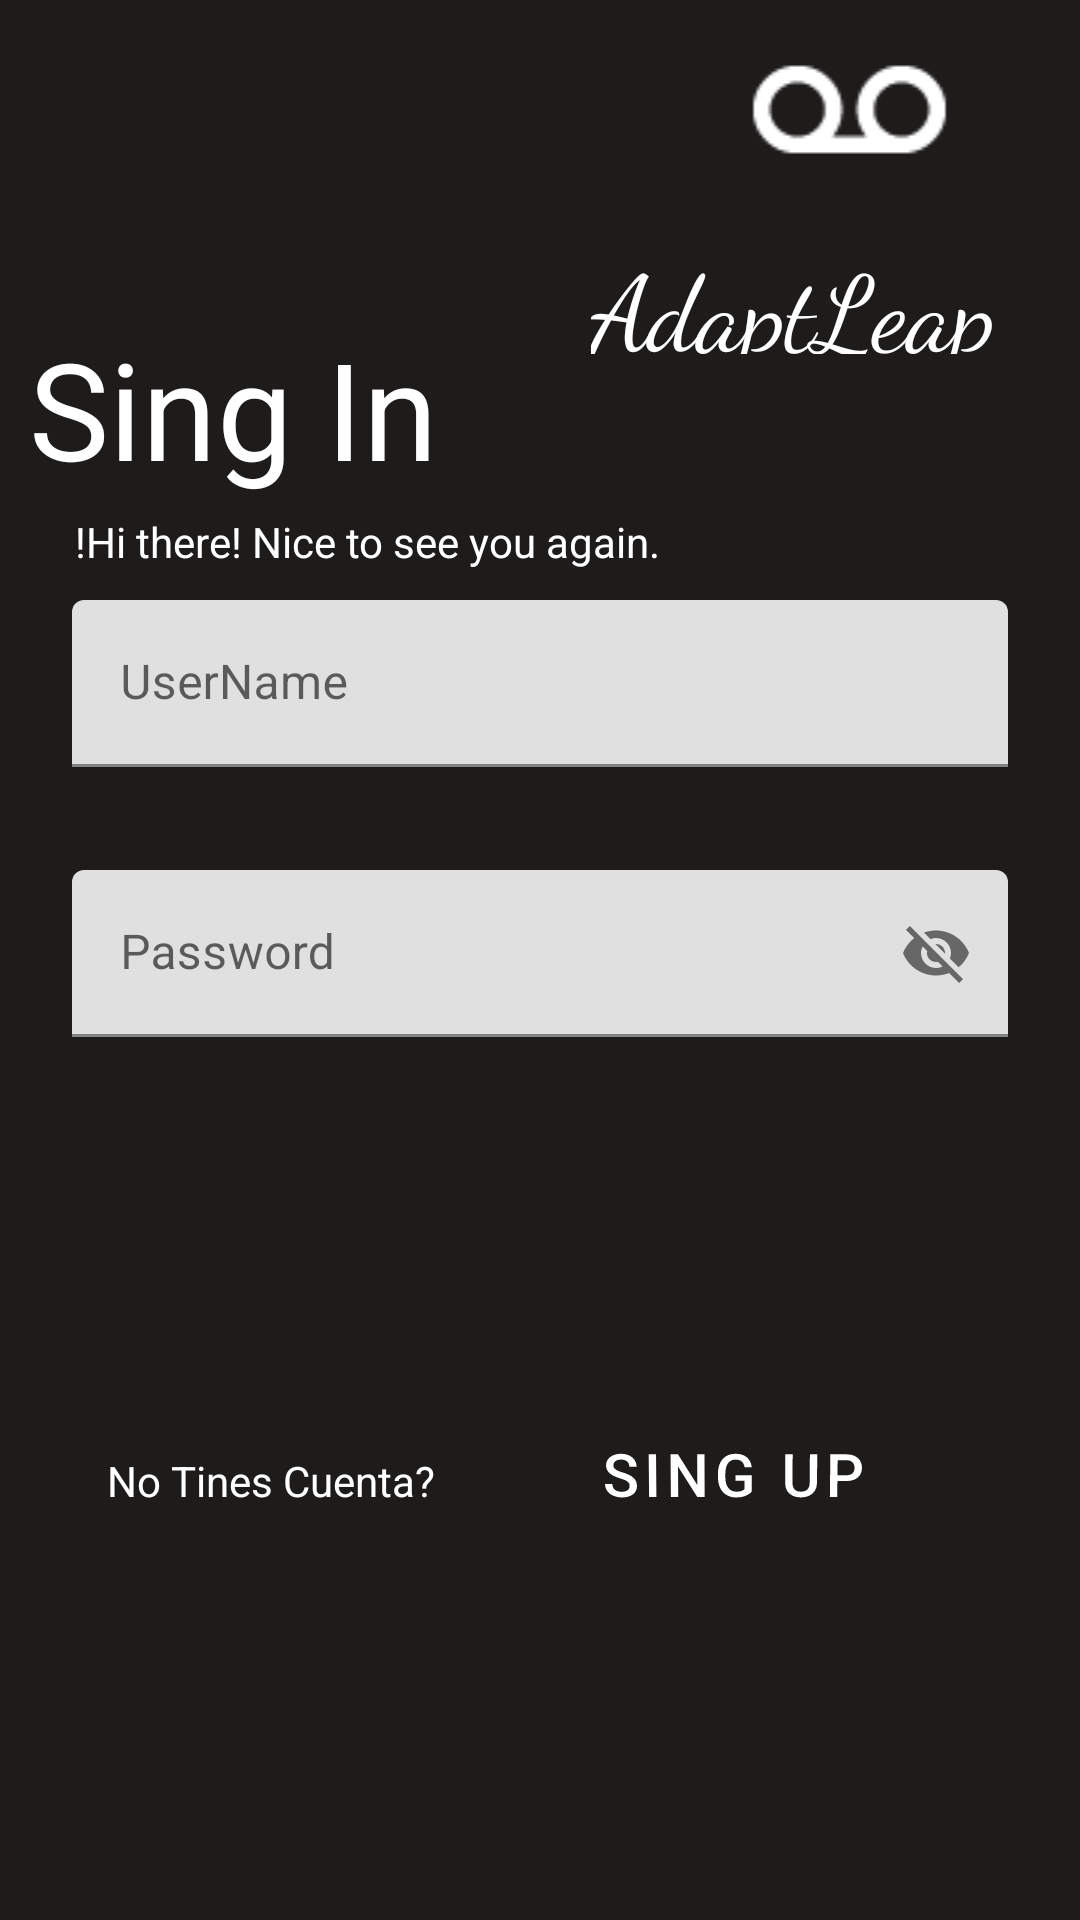

Write the Android layout XML for this screen, with the resource values it uses.
<!-- AndroidManifest.xml: application theme Theme.PoyectoFinal -->
<!-- res/layout/fragment_login.xml -->
<?xml version="1.0" encoding="utf-8"?>
<androidx.constraintlayout.widget.ConstraintLayout xmlns:android="http://schemas.android.com/apk/res/android"
    xmlns:app="http://schemas.android.com/apk/res-auto"
    xmlns:tools="http://schemas.android.com/tools"
    android:id="@+id/container"
    android:layout_width="match_parent"
    android:layout_height="match_parent"
    android:background="#1E1B1B"
    android:paddingLeft="@dimen/fragment_horizontal_margin"
    android:paddingTop="@dimen/fragment_vertical_margin"
    android:paddingRight="@dimen/fragment_horizontal_margin"
    android:paddingBottom="@dimen/fragment_vertical_margin"
    tools:context="Login">



    <com.google.android.material.textfield.TextInputLayout
        android:id="@+id/emailLogin"
        style="@style/Widget.MaterialComponents.TextInputLayout.FilledBox"
        android:layout_width="0dp"
        android:layout_height="60dp"
        android:layout_marginStart="24dp"
        android:layout_marginTop="200dp"
        android:layout_marginEnd="24dp"
        android:hint="UserName"
        android:inputType="textEmailAddress"
        android:selectAllOnFocus="true"
        app:layout_constraintEnd_toEndOf="parent"
        app:layout_constraintStart_toStartOf="parent"
        app:layout_constraintTop_toTopOf="parent">


        <com.google.android.material.textfield.TextInputEditText
            android:id="@+id/emailTextLogin"
            android:layout_width="match_parent"
            android:layout_height="wrap_content"
            android:textColor="#000000" />
    </com.google.android.material.textfield.TextInputLayout>

    <com.google.android.material.textfield.TextInputLayout
        android:id="@+id/passwordLogin"
        android:layout_width="0dp"
        android:layout_height="60dp"
        android:layout_marginStart="24dp"
        android:layout_marginTop="30dp"
        android:layout_marginEnd="24dp"
        android:hint="@string/prompt_password"
        android:imeActionLabel="@string/action_sign_in_short"
        android:imeOptions="actionDone"
        android:inputType="textPassword"
        android:selectAllOnFocus="true"
        app:endIconMode="password_toggle"
        app:layout_constraintEnd_toEndOf="parent"
        app:layout_constraintStart_toStartOf="parent"
        app:layout_constraintTop_toBottomOf="@+id/emailLogin">

        <com.google.android.material.textfield.TextInputEditText
            android:id="@+id/passwordTextLogin"
            android:layout_width="match_parent"
            android:layout_height="wrap_content" />
    </com.google.android.material.textfield.TextInputLayout>

    <Button
        android:id="@+id/loginBtn"
        style="@style/Widget.Material3.Button.ElevatedButton"
        android:layout_width="139dp"
        android:layout_height="55dp"
        android:layout_marginStart="146dp"
        android:layout_marginTop="80dp"
        android:layout_marginEnd="161dp"
        android:layout_marginBottom="250dp"
        android:text="Sing In"
        android:textSize="20dp"
        app:layout_constraintBottom_toBottomOf="parent"
        app:layout_constraintEnd_toEndOf="parent"
        app:layout_constraintStart_toStartOf="parent"
        app:layout_constraintTop_toBottomOf="@+id/passwordLogin" />

    <ProgressBar
        android:id="@+id/loading"
        android:layout_width="wrap_content"
        android:layout_height="wrap_content"
        android:layout_gravity="center"
        android:layout_marginStart="32dp"
        android:layout_marginTop="64dp"
        android:layout_marginEnd="32dp"
        android:layout_marginBottom="64dp"
        android:visibility="gone"
        app:layout_constraintBottom_toBottomOf="parent"
        app:layout_constraintEnd_toEndOf="@+id/passwordLogin"
        app:layout_constraintStart_toStartOf="@+id/passwordLogin"
        app:layout_constraintTop_toTopOf="parent"
        app:layout_constraintVertical_bias="0.3" />

    <TextView
        android:id="@+id/textView2"
        android:layout_width="164dp"
        android:layout_height="58dp"
        android:layout_marginStart="27dp"
        android:layout_marginTop="106dp"
        android:layout_marginEnd="204dp"
        android:layout_marginBottom="36dp"
        android:text="Sing In"
        android:textColor="@color/white"
        android:textSize="45dp"
        app:layout_constraintBottom_toTopOf="@+id/emailLogin"
        app:layout_constraintEnd_toEndOf="parent"
        app:layout_constraintStart_toStartOf="parent"
        app:layout_constraintTop_toTopOf="parent"
        app:layout_constraintVertical_bias="0.44" />

    <TextView
        android:id="@+id/textView3"
        android:layout_width="wrap_content"
        android:layout_height="wrap_content"
        android:layout_marginStart="43dp"
        android:layout_marginTop="7dp"
        android:layout_marginEnd="158dp"
        android:layout_marginBottom="10dp"
        android:text="!Hi there! Nice to see you again."
        android:textColor="@color/white"
        app:layout_constraintBottom_toTopOf="@+id/emailLogin"
        app:layout_constraintEnd_toEndOf="parent"
        app:layout_constraintStart_toStartOf="parent"
        app:layout_constraintTop_toBottomOf="@+id/textView2"
        app:layout_constraintVertical_bias="0.0" />

    <LinearLayout
        android:layout_width="277dp"
        android:layout_height="51dp"
        android:layout_marginStart="50dp"
        android:layout_marginTop="84dp"
        android:layout_marginEnd="62dp"
        android:layout_marginBottom="121dp"
        android:orientation="horizontal"
        app:layout_constraintBottom_toBottomOf="parent"
        app:layout_constraintEnd_toEndOf="parent"
        app:layout_constraintStart_toStartOf="parent"
        app:layout_constraintTop_toBottomOf="@+id/loginBtn">

        <TextView
            android:id="@+id/textView5"
            android:layout_width="wrap_content"
            android:layout_height="wrap_content"
            android:layout_weight="1"
            android:textColor="@color/white"
            android:text="No Tines Cuenta?" />

        <Button
            android:id="@+id/buttonSingUp"
            style="@style/Widget.MaterialComponents.Button.TextButton"
            android:layout_width="wrap_content"
            android:layout_height="wrap_content"
            android:layout_weight="1"
            android:background="#000000"
            android:backgroundTint="#000000"
            android:rotationX="-4"
            android:text="Sing Up"
            android:textColor="@color/white"
            android:textSize="20dp" />
    </LinearLayout>

    <ImageView
        android:id="@+id/imageView2"
        android:layout_width="173dp"
        android:layout_height="72dp"
        android:layout_marginStart="214dp"
        android:layout_marginTop="2dp"
        android:layout_marginEnd="8dp"
        android:layout_marginBottom="66dp"
        android:src="@android:drawable/stat_notify_voicemail"
        app:layout_constraintBottom_toTopOf="@+id/textView3"
        app:layout_constraintEnd_toEndOf="parent"
        app:layout_constraintStart_toStartOf="parent"
        app:layout_constraintTop_toTopOf="parent"
        app:layout_constraintVertical_bias="0.0" />

    <TextView
        android:id="@+id/textView6"
        android:layout_width="153dp"
        android:layout_height="40dp"
        android:layout_marginStart="23dp"
        android:layout_marginTop="4dp"
        android:layout_marginEnd="10dp"
        android:layout_marginBottom="22dp"
        android:fontFamily="cursive"
        android:text="AdaptLeap"
        android:textColor="@color/white"
        android:textSize="35dp"
        app:layout_constraintBottom_toTopOf="@+id/textView3"
        app:layout_constraintEnd_toEndOf="parent"
        app:layout_constraintHorizontal_bias="1.0"
        app:layout_constraintStart_toEndOf="@+id/textView2"
        app:layout_constraintTop_toBottomOf="@+id/imageView2"
        app:layout_constraintVertical_bias="0.0" />


</androidx.constraintlayout.widget.ConstraintLayout>
<!-- resources referenced by this layout -->
<resources>
  <string name="action_sign_in_short">Sign in</string>
  <string name="prompt_password">Password</string>
  <style name="Theme.PoyectoFinal" parent="Theme.MaterialComponents.DayNight.DarkActionBar">
          
          <item name="colorPrimary">@color/purple_500</item>
          <item name="colorPrimaryVariant">@color/purple_700</item>
          <item name="colorOnPrimary">@color/white</item>
          
          <item name="colorSecondary">@color/teal_200</item>
          <item name="colorSecondaryVariant">@color/teal_700</item>
          <item name="colorOnSecondary">@color/black</item>
          
          <item name="android:statusBarColor">?attr/colorPrimaryVariant</item>
          
      </style>
  <!-- not gathered from this repository: default colours our renderer supplied (Android Studio template values) -->
  <color name="purple_500">#FF6200EE</color>
  <color name="purple_700">#FF3700B3</color>
  <color name="teal_200">#FF03DAC5</color>
  <color name="teal_700">#FF018786</color>
  <color name="black">#FF000000</color>
  <color name="white">#FFFFFFFF</color>
</resources>
